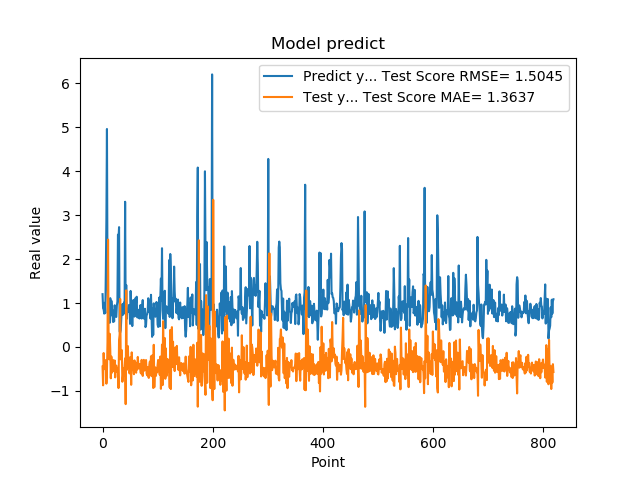

Values plotted in this chart, from the file beside it:
1.201630949974060059e+00, -4.460919755828325894e-01
8.802530169486999512e-01, -8.742833744092473047e-01
8.531429767608642578e-01, -1.383139058457852066e-01
7.591750025749206543e-01, -4.549894159718056441e-01
1.005007982254028320e+00, -5.059094753521508059e-01
7.687720060348510742e-01, -4.678901759732472798e-01
1.740013241767883301e+00, -2.986263943447603486e-01
2.913533687591552734e+00, -8.363716845975305292e-01
4.963075160980224609e+00, -5.421585974446448963e-01
1.471215128898620605e+00, 1.093468613857217220e-01
1.000648975372314453e+00, 2.444616759014344609e+00
8.220189809799194336e-01, 1.518401602045029442e-01
9.362199902534482643e-01, -2.815823955784185761e-01
5.486897230148315430e-01, 2.995312647439963283e-01
1.111255049705505371e+00, -5.087107292881503512e-02
7.148039937019348145e-01, -7.139974939508154650e-01
1.052167057991027832e+00, -2.183284409874443055e-01
8.955980539321898304e-01, -5.876813375719008858e-01
7.769405245780944824e-01, -4.436279946089938253e-01
5.699509978294372559e-01, -2.974439872852559508e-01
8.244060277938842773e-01, -4.122772251650453912e-01
5.800840258598327637e-01, -5.561049739137482462e-01
9.488009810447691761e-01, -3.080199532153301001e-01
7.918390035629272461e-01, -6.932837879912091550e-01
6.937990188598632812e-01, -4.545193767985366562e-01
6.834830045700073242e-01, -4.234567980674900367e-01
9.433320164680479847e-01, -5.663207119775047760e-01
1.032713770866394043e+00, -5.666550048547042140e-01
2.556216001510620117e+00, -4.870140191581609490e-01
2.464895963668823242e+00, -9.368390371378433334e-01
2.728049993515014204e+00, 1.611573137673739664e-01
3.558506965637206476e-01, 2.742867671394543794e-01
3.262020051479339600e-01, 1.094494691686521914e+00
3.781589865684509277e-01, -2.832056839086155575e-01
6.306380033493041992e-01, -1.600040209433961913e-01
8.854129910469055176e-01, -7.332036204442803073e-02
9.743152856826782227e-01, -7.927794909178370597e-01
7.307389974594116211e-01, -6.823891689726206966e-01
9.521890282630921520e-01, -4.898658154837990941e-01
1.011654973030090332e+00, -6.481218088149511836e-01
7.643579840660095215e-01, -4.437683917570508507e-01
3.306220054626464844e+00, -2.596593334469722292e-01
7.543110251426696777e-01, -1.302182007989183266e+00
1.409499049186706321e+00, 1.288472833852846389e+00
6.401469707489013672e-01, -5.238062913660717079e-01
8.640019893646240234e-01, -6.922725737170852545e-02
8.469420075416564941e-01, 1.960840709335445395e-02
7.976629734039306641e-01, -4.740891238766660187e-01
9.555831551551821068e-01, -2.427791096930944914e-01
9.546210169792175293e-01, -6.031244530686248329e-01
5.251880288124084473e-01, -4.213403451131249033e-01
1.275226235389709695e+00, -2.287705553122680036e-01
8.355640172958374023e-01, -8.623795799332520939e-01
7.640249729156494141e-01, -1.233651483126103898e-01
4.752210080623626154e-01, -3.768581247211658103e-01
7.414129972457885742e-01, -4.337311124399191309e-01
1.069700956344604492e+00, -5.071591724087923803e-01
7.892770171165466309e-01, -6.207562331222440388e-01
6.914690136909484863e-01, -3.065884825618870879e-01
7.093830108642578125e-01, -5.518465517624101535e-01
1.115731000900268555e+00, -5.245722330250242038e-01
... 759 more rows
